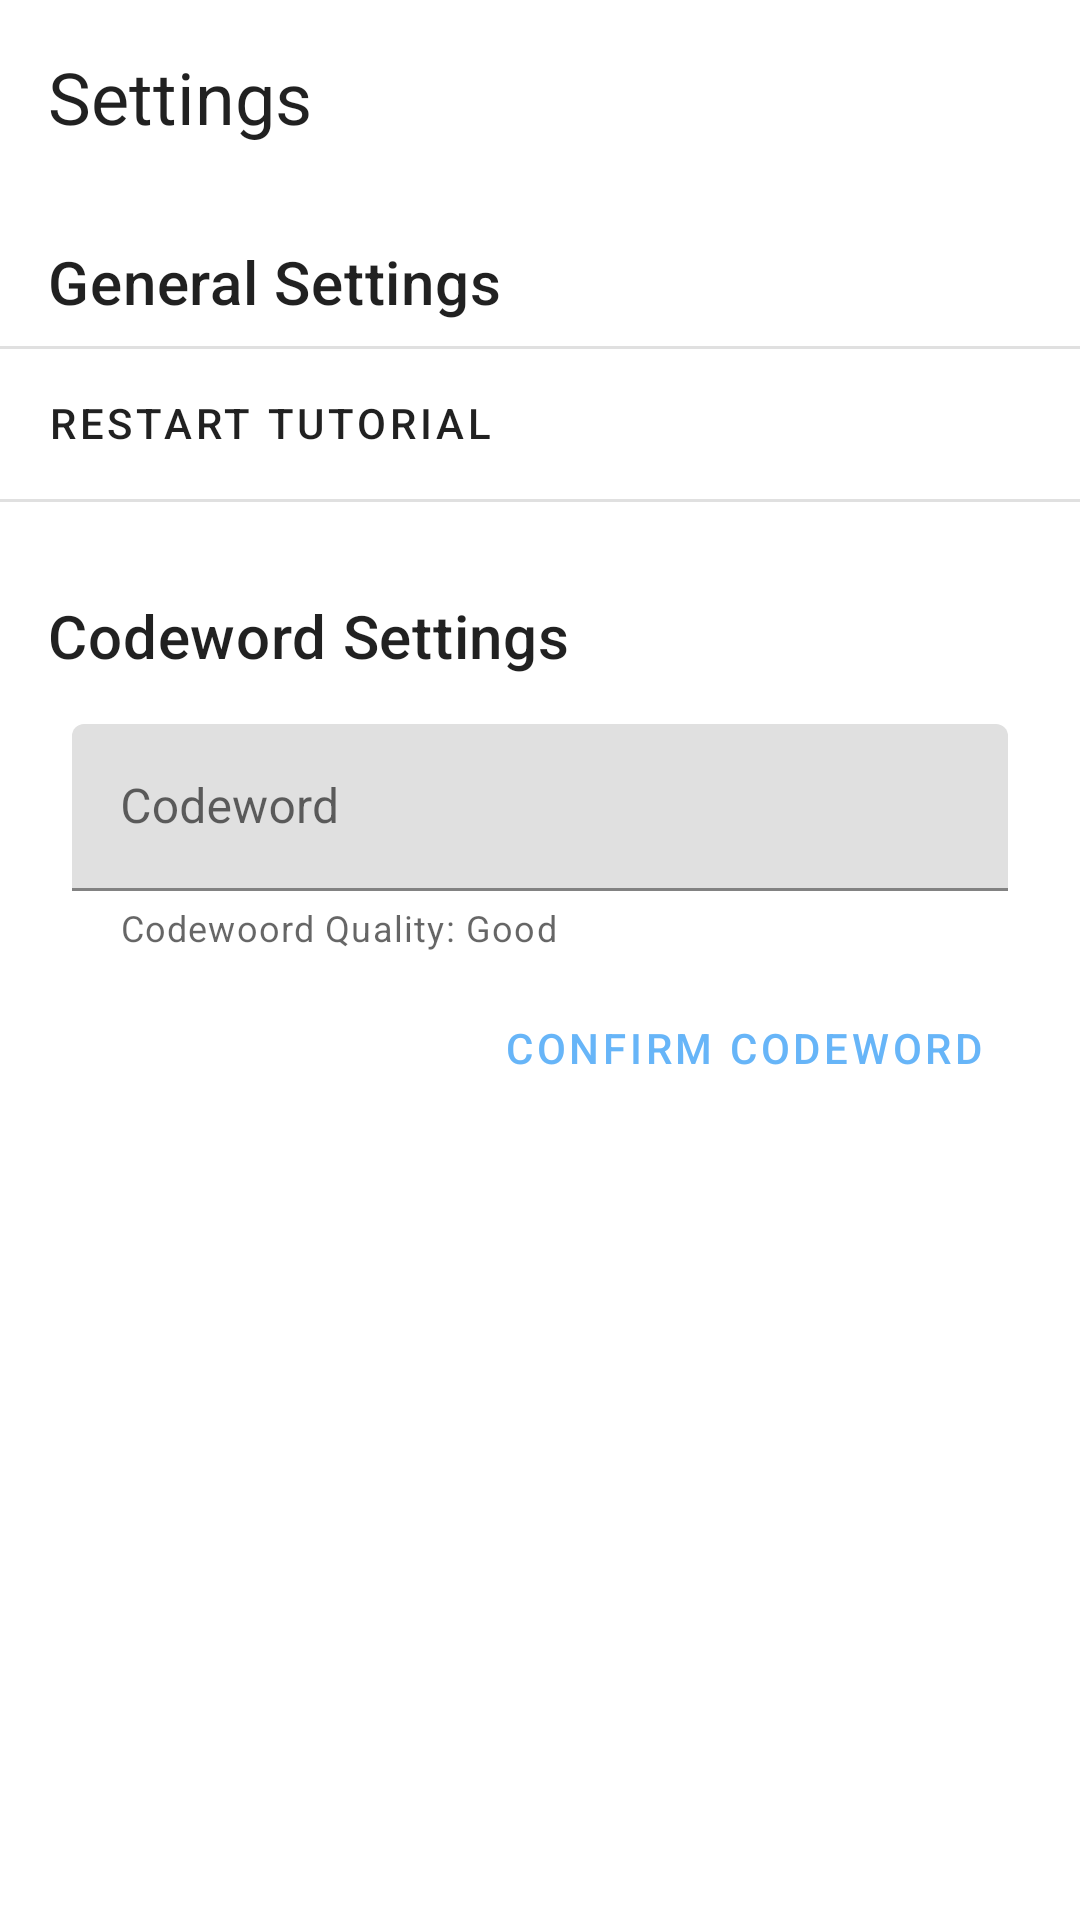

Produce the Android XML layout that renders to this screen, including the resource entries it uses.
<!-- AndroidManifest.xml: application theme AppTheme -->
<!-- res/layout/activity_settings.xml -->
<?xml version="1.0" encoding="utf-8"?>
<androidx.constraintlayout.widget.ConstraintLayout
    xmlns:android="http://schemas.android.com/apk/res/android"
    xmlns:app="http://schemas.android.com/apk/res-auto"
    xmlns:tools="http://schemas.android.com/tools"
    android:id="@+id/container"
    android:layout_width="match_parent"
    android:layout_height="match_parent"
    tools:context=".SettingsActivity"
    >

    <TextView
        android:id="@+id/titleTextView"
        style="@style/TextAppearance.MaterialComponents.Headline5"
        android:layout_width="match_parent"
        android:layout_height="wrap_content"
        android:layout_margin="16dp"
        android:text="Settings"
        app:layout_constraintTop_toTopOf="parent"
        />

    <TextView
        android:id="@+id/generalHeadlineTextView"
        style="@style/TextAppearance.MaterialComponents.Headline6"
        android:layout_width="match_parent"
        android:layout_height="wrap_content"
        android:layout_marginHorizontal="16dp"
        android:layout_marginTop="32dp"
        android:layout_marginBottom="16dp"
        android:text="General Settings"
        app:layout_constraintTop_toBottomOf="@id/titleTextView"
        />


    <View
        android:layout_width="match_parent"
        android:layout_height="1dp"
        android:background="?dividerHorizontal"
        app:layout_constraintTop_toTopOf="@id/restartTutorialButton"
        />

    <TextView
        android:id="@+id/restartTutorialButton"
        style="@style/TextAppearance.MaterialComponents.Button"
        android:layout_width="match_parent"
        android:layout_height="wrap_content"
        android:layout_marginTop="8dp"
        android:foreground="?selectableItemBackground"
        android:padding="16dp"
        android:text="Restart Tutorial"
        app:layout_constraintTop_toBottomOf="@id/generalHeadlineTextView"
        />


    <View
        android:layout_width="match_parent"
        android:layout_height="1dp"
        android:background="?dividerHorizontal"
        app:layout_constraintTop_toBottomOf="@id/restartTutorialButton"
        />

    <TextView
        android:id="@+id/codewordHeadlineTextView"
        style="@style/TextAppearance.MaterialComponents.Headline6"
        android:layout_width="match_parent"
        android:layout_height="wrap_content"
        android:layout_marginHorizontal="16dp"
        android:layout_marginTop="32dp"
        android:layout_marginBottom="16dp"
        android:text="Codeword Settings"
        app:layout_constraintTop_toBottomOf="@id/restartTutorialButton"
        />


    <com.google.android.material.textfield.TextInputLayout
        android:id="@+id/inputLayout"
        android:layout_width="match_parent"
        android:layout_height="wrap_content"
        android:layout_marginHorizontal="24dp"
        android:layout_marginVertical="16dp"
        android:hint="Codeword"
        app:helperText="Codewoord Quality: Good"
        app:layout_constraintEnd_toEndOf="parent"
        app:layout_constraintStart_toStartOf="parent"
        app:layout_constraintTop_toBottomOf="@id/codewordHeadlineTextView"
        >


        <com.google.android.material.textfield.TextInputEditText
            android:id="@+id/input"
            android:layout_width="match_parent"
            android:layout_height="wrap_content"
            />

    </com.google.android.material.textfield.TextInputLayout>


    <com.google.android.material.button.MaterialButton
        android:id="@+id/confirmButton"
        style="@style/Widget.MaterialComponents.Button.TextButton"
        android:layout_width="wrap_content"
        android:layout_height="wrap_content"
        android:layout_marginTop="8dp"
        android:text="Confirm Codeword"
        app:layout_constraintEnd_toEndOf="@id/inputLayout"
        app:layout_constraintTop_toBottomOf="@id/inputLayout"
        />

</androidx.constraintlayout.widget.ConstraintLayout>
<!-- resources referenced by this layout -->
<resources>
  <style name="AppTheme" parent="Theme.AppCompat.Light.NoActionBar">
          
          <item name="colorPrimary">#fff</item>
          <item name="colorPrimaryDark">#fff</item>
          <item name="colorAccent">#fff</item>
          <item name="android:windowBackground">#fff</item>
  
          <item name="android:navigationBarColor">#0fff</item>
          <item name="android:statusBarColor">#0fff</item>
          <item name="android:windowLightStatusBar">true</item>
          <item name="android:windowLightNavigationBar">true</item>
      </style>
</resources>
